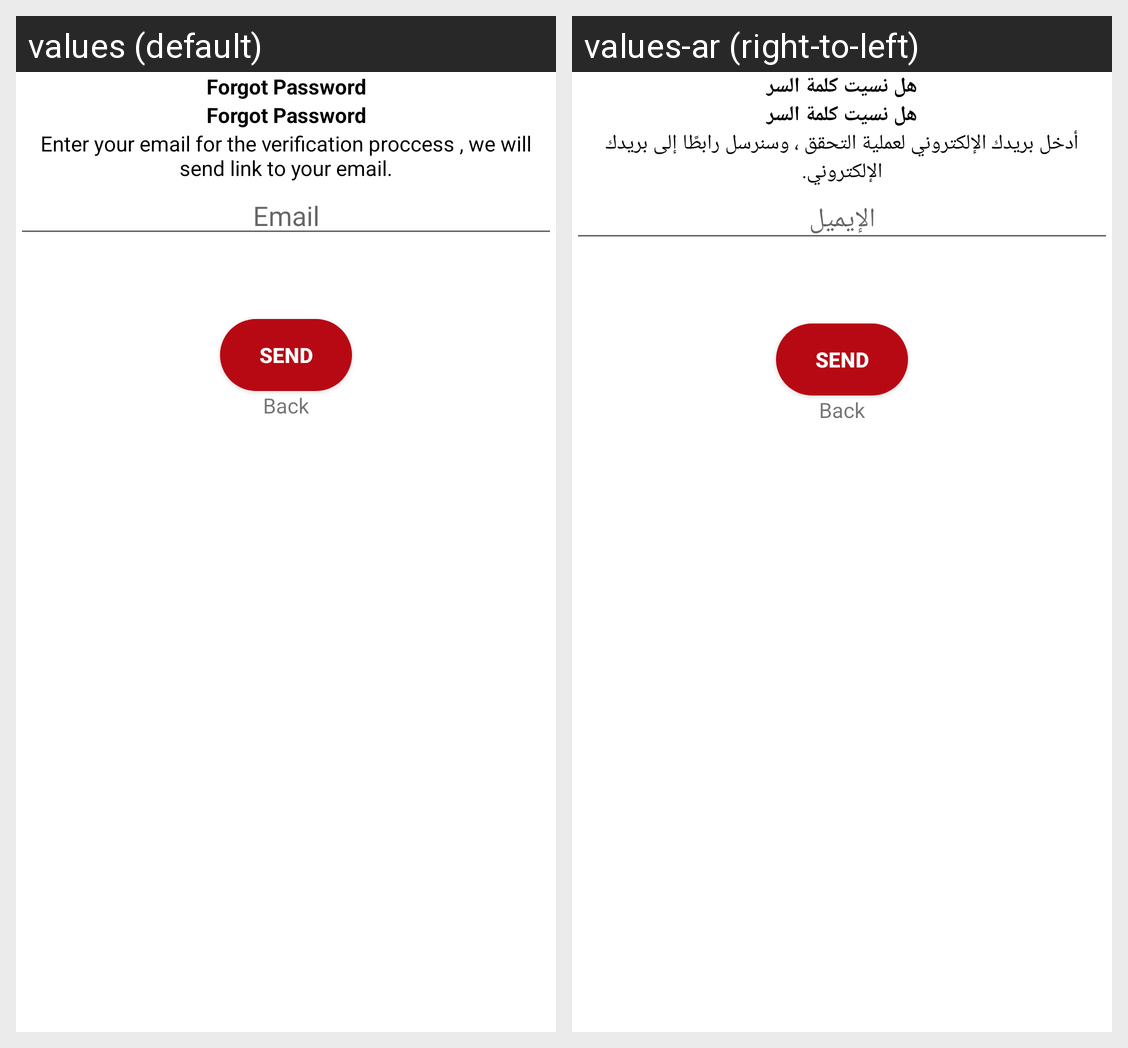

Strings drawn on this Android screen and how each of the app's shown locales translates them:
Android screen res/layout/activity_forgot_password.xml rendered under 2 locales, left to right: values (default), values-ar (right-to-left). Device: Nexus 5 (rendered at 1080×1920; each locale shown at half size, 540×960, under a caption strip naming it); theme Theme.Catering.
Strings drawn on this screen, with the default value and each locale's value (text and hints the layout hard-codes, and strings that could not be matched under every locale, appear in the picture but are not listed):

forgot_password
  values: Forgot Password
  values-ar: هل نسيت كلمة السر

enter_your_email_for_the_verification_proccess_we_will_send_link_to_your_email
  values: Enter your email for the verification proccess , we will send link to your email.
  values-ar: أدخل بريدك الإلكتروني لعملية التحقق ، وسنرسل رابطًا إلى بريدك الإلكتروني.

email
  values: Email
  values-ar: الإيميل
